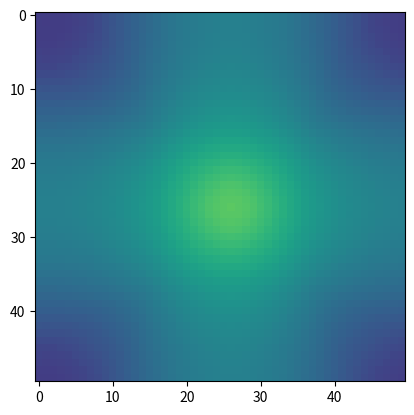

This figure's Python source:
import numpy as np
import matplotlib.pyplot as plt
from mpl_toolkits.mplot3d import Axes3D

def test1():
    NA = 1.2
    n = 1.33
    N = 50

    theta_0 = np.arcsin(NA/n)
    phi = np.linspace(0,2*np.pi,N)
    theta = np.linspace(-theta_0,theta_0,2*N)

    phi, theta = np.meshgrid(phi,theta)

    fig = plt.figure()
    ax = plt.axes(projection="3d")

    x = np.sin(theta)*np.cos(phi)
    y = np.sin(theta)*np.sin(phi)
    z = np.cos(theta)

    p = ax.scatter(x,y,z)
    ax.set_box_aspect((5,5,2))
    plt.show()

def test2():
    NA = 1.2
    n = 1.33
    N = 50

    theta_0 = np.arcsin(NA/n)

    x = np.linspace(-1,1,N)
    y = np.linspace(-1,1,N)
    z = np.linspace(-1,1,N)

    xx,yy,zz = np.meshgrid(x,y,z)
    theta = np.arctan2(np.sqrt(xx**2+yy**2),zz)
    r = np.sqrt(xx**2+yy**2+zz**2)

    pupil = 1*(r<1)*(theta<theta_0)*(z>np.cos(theta_0))
    pupil_T = np.flip(pupil,axis=2)

    pupil_fft = np.fft.fftn(pupil)
    pupil_T_fft = np.fft.fftn(pupil_T)
    PSF = pupil_fft*pupil_fft

    OTF = np.fft.fftshift(np.fft.fftn(PSF))

    min = np.amin(OTF.real)
    max = np.amax(OTF.real)

    for i in range(N):
        plt.imshow(OTF[:,:,i].real,vmin=min,vmax=max)
        plt.show()

    # pupil_func = np.array([np.where(pupil==1)[0],np.where(pupil==1)[1],np.where(pupil==1)[2]])
    #
    # x_p = xx[pupil_func[0],pupil_func[1],pupil_func[2]]
    # y_p = yy[pupil_func[0],pupil_func[1],pupil_func[2]]
    # z_p = zz[pupil_func[0],pupil_func[1],pupil_func[2]]
    #
    # fig = plt.figure()
    # ax = plt.axes(projection="3d")
    #
    # p = ax.scatter(x_p,y_p,z_p)
    # ax.set_box_aspect((1,1,1))
    # fig.colorbar(p)
    # plt.show()


if __name__ == '__main__':
    test2()
